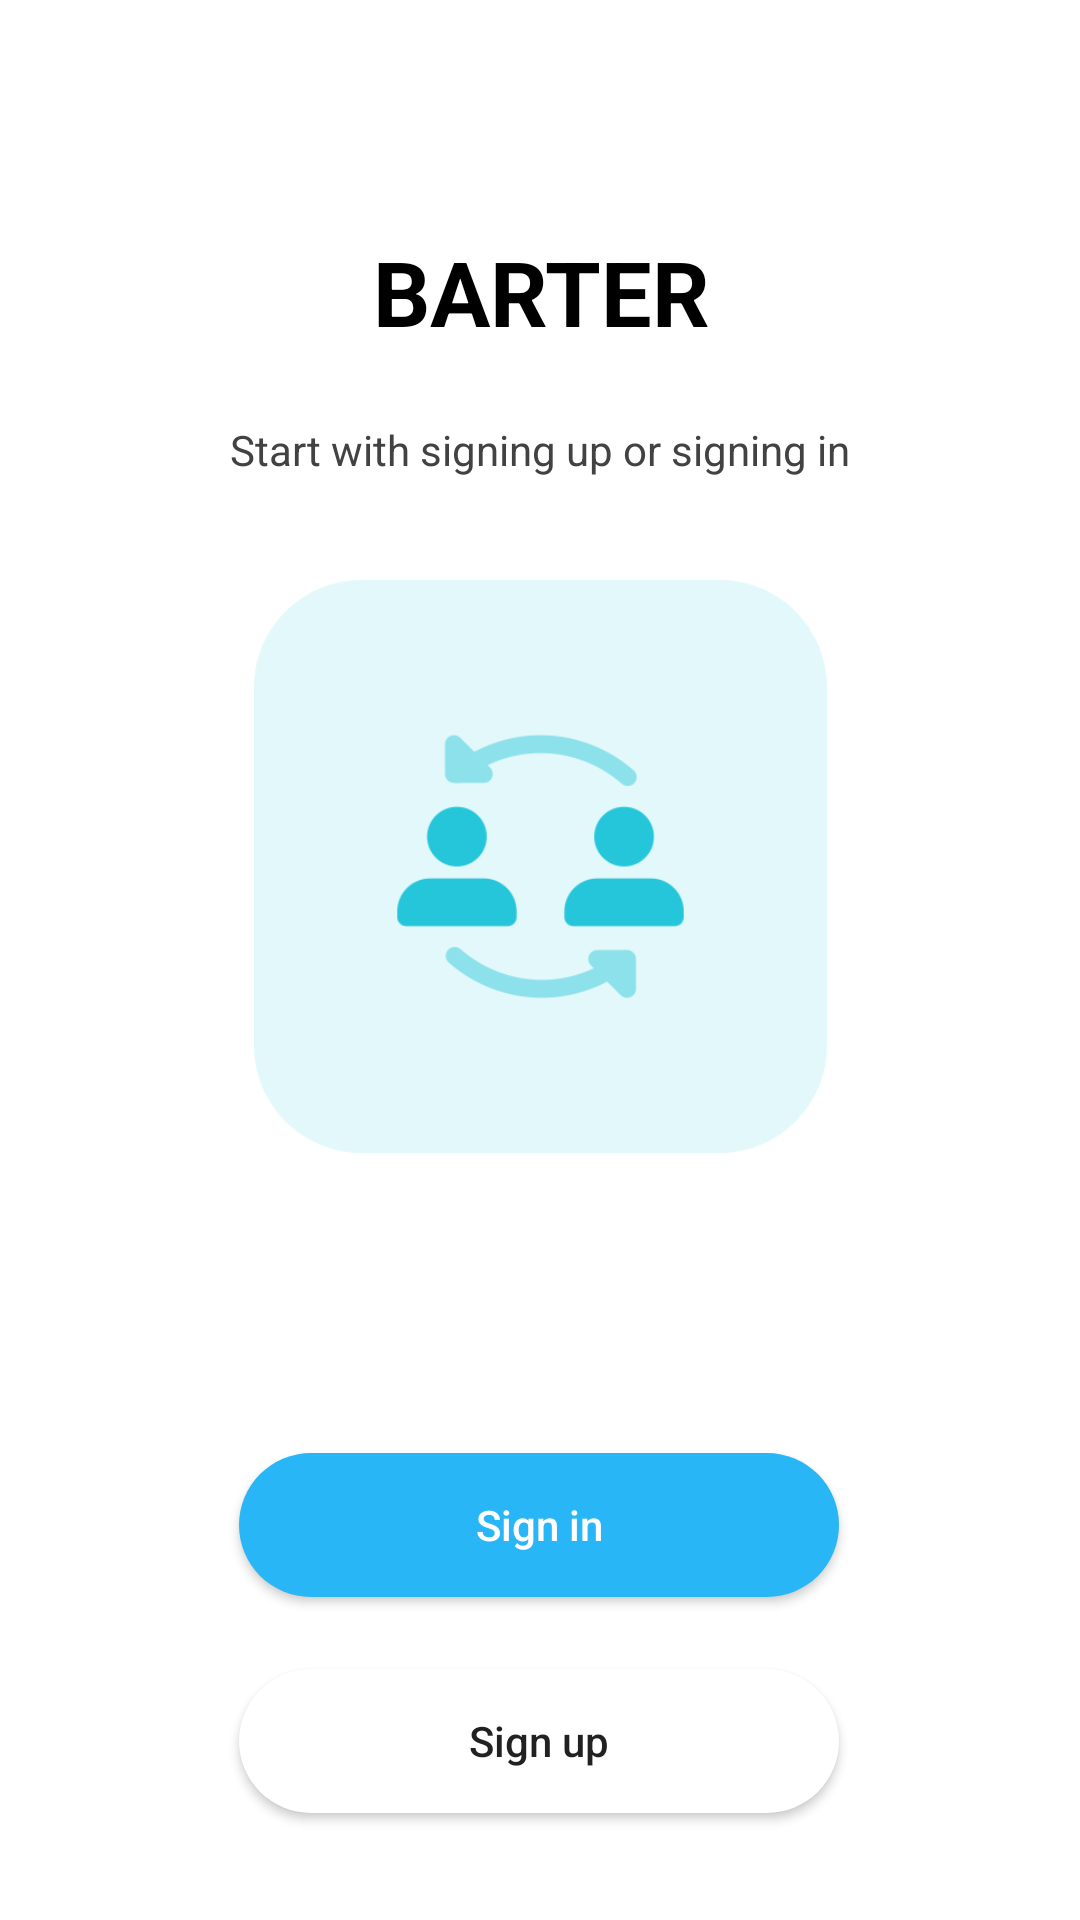

Produce the Android XML layout that renders to this screen, including the resource entries it uses.
<!-- AndroidManifest.xml: application theme AppTheme -->
<!-- res/layout/fragment_signin.xml -->
<?xml version="1.0" encoding="utf-8"?>
<androidx.constraintlayout.widget.ConstraintLayout xmlns:android="http://schemas.android.com/apk/res/android"
    xmlns:app="http://schemas.android.com/apk/res-auto"
    xmlns:tools="http://schemas.android.com/tools"
    android:layout_width="match_parent"
    android:layout_height="match_parent"
    android:background="#FFFFFF"
    tools:context=".Signin">

    <TextView
        android:id="@+id/tv_text_appName"
        android:layout_width="wrap_content"
        android:layout_height="wrap_content"
        android:layout_marginStart="150dp"
        android:layout_marginTop="77dp"
        android:layout_marginEnd="149dp"
        android:text="BARTER"
        android:textColor="@color/design_default_color_on_secondary"
        android:textSize="30sp"
        android:textStyle="bold"
        app:layout_constraintEnd_toEndOf="parent"
        app:layout_constraintStart_toStartOf="parent"
        app:layout_constraintTop_toTopOf="parent" />

    <TextView
        android:id="@+id/tv_text_intro"
        android:layout_width="wrap_content"
        android:layout_height="wrap_content"
        android:layout_marginStart="117dp"
        android:layout_marginTop="23dp"
        android:layout_marginEnd="117dp"
        android:text="Start with signing up or signing in"
        android:textColor="#424242"
        app:layout_constraintEnd_toEndOf="parent"
        app:layout_constraintStart_toStartOf="parent"
        app:layout_constraintTop_toBottomOf="@+id/tv_text_appName" />

    <ImageView
        android:id="@+id/imageView"
        android:layout_width="317dp"
        android:layout_height="191dp"
        android:layout_marginStart="66dp"
        android:layout_marginTop="34dp"
        android:layout_marginEnd="66dp"
        android:src="@drawable/swap"
        app:layout_constraintEnd_toEndOf="parent"
        app:layout_constraintStart_toStartOf="parent"
        app:layout_constraintTop_toBottomOf="@+id/tv_text_intro" />

    <Button
        android:id="@+id/bttn_signin"
        android:layout_width="200dp"
        android:layout_height="wrap_content"
        android:layout_marginStart="55dp"
        android:layout_marginTop="100dp"
        android:layout_marginEnd="56dp"
        android:background="@drawable/bttn_custom_ripple_signin"
        android:text="Sign in"
        android:textAllCaps="false"
        android:textColor="@android:color/white"
        app:layout_constraintEnd_toEndOf="parent"
        app:layout_constraintStart_toStartOf="parent"
        app:layout_constraintTop_toBottomOf="@+id/imageView" />

    <Button
        android:id="@+id/bttn_signup"
        android:layout_width="200dp"
        android:layout_height="wrap_content"
        android:layout_marginStart="55dp"
        android:layout_marginTop="24dp"
        android:layout_marginEnd="56dp"
        android:background="@drawable/bttn_custom_ripple_signup"
        android:elevation="50dp"
        android:text="Sign up"
        android:textAllCaps="false"
        app:layout_constraintEnd_toEndOf="parent"
        app:layout_constraintStart_toStartOf="parent"
        app:layout_constraintTop_toBottomOf="@+id/bttn_signin" />

</androidx.constraintlayout.widget.ConstraintLayout>
<!-- resources referenced by this layout -->
<resources>
  <!-- drawable bttn_custom_ripple_signin (drawable) -->
  <?xml version="1.0" encoding="utf-8"?>
  <ripple xmlns:android="http://schemas.android.com/apk/res/android"
      android:color="#E1F5FE">
  
      <item android:id="@android:id/mask">
          <shape android:shape="rectangle">
              <solid android:color="#E1F5FE"></solid>
              <corners android:radius="35dp"></corners>
          </shape>
  
      </item>
  
      <item android:drawable="@drawable/bttn_custom_signin"></item>
  </ripple>
  <!-- drawable bttn_custom_ripple_signup (drawable) -->
  <?xml version="1.0" encoding="utf-8"?>
  <ripple xmlns:android="http://schemas.android.com/apk/res/android"
      android:color="#BDBDBD">
  
      <item android:id="@android:id/mask">
          <shape android:shape="rectangle">
              <solid android:color="#BDBDBD"></solid>
              <corners android:radius="35dp"></corners>
          </shape>
      </item>
  
  
      <item android:drawable="@drawable/bttn_custom_signup"></item>
  
  </ripple>
  <!-- drawable swap: png bitmap (drawable-v24, 14576 bytes) -->
  <style name="AppTheme" parent="Theme.AppCompat.Light.NoActionBar">
          
          <item name="android:windowLightStatusBar">true</item>
          <item name="colorPrimary">@color/colorPrimary</item>
          <item name="colorPrimaryDark">@color/colorPrimaryDark</item>
          <item name="colorAccent">@color/colorAccent</item>
  
          <item name="colorControlNormal">#2196F3</item>
      </style>
  <!-- drawable bttn_custom_signin (drawable) -->
  <?xml version="1.0" encoding="utf-8"?>
  <shape xmlns:android="http://schemas.android.com/apk/res/android"
      android:shape="rectangle">
  
      <solid android:color="#29B6F6"></solid>
      <corners android:radius="35dp"></corners>
  
  </shape>
  <!-- drawable bttn_custom_signup (drawable) -->
  <?xml version="1.0" encoding="utf-8"?>
  <shape xmlns:android="http://schemas.android.com/apk/res/android"
      android:shape="rectangle">
  
      <solid android:color="#FFFFFF"></solid>
      <corners android:radius="35dp"></corners>
  
  </shape>
  <color name="colorPrimary">#616161</color>
  <color name="colorPrimaryDark">#FFFFFF</color>
  <color name="colorAccent">#2196F3</color>
</resources>
